Image classification data set "lung_images" (Kaumarya/lung-cancer-detection on GitHub). Class labels (4): adenocarcinoma, large cell carcinoma, normal, squamous cell carcinoma.

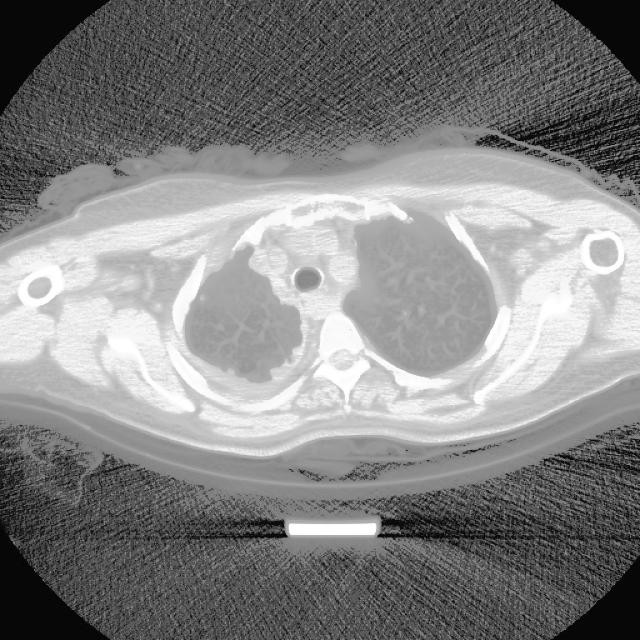
Label: adenocarcinoma

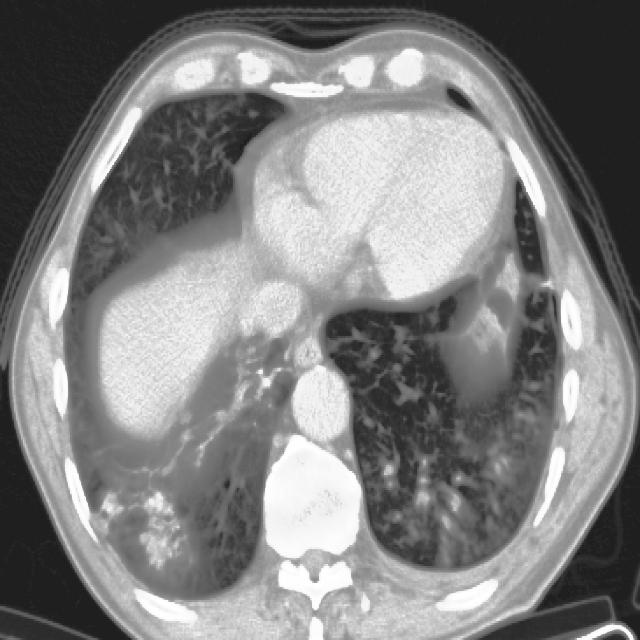
Label: large cell carcinoma

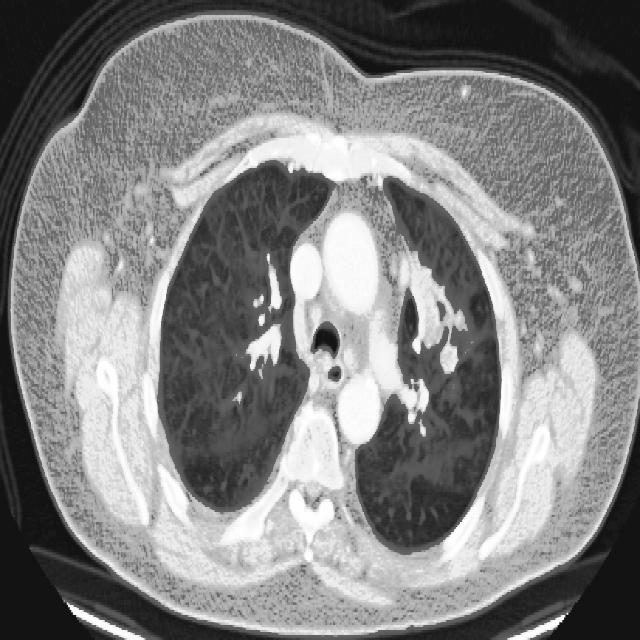
Label: squamous cell carcinoma

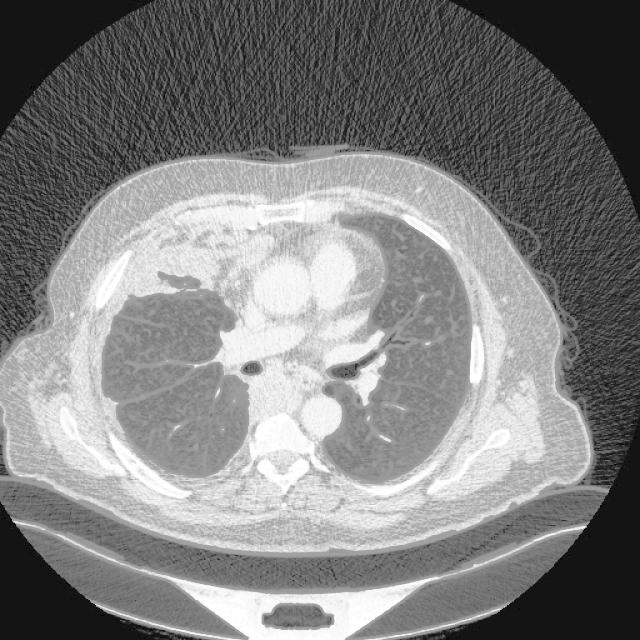
Label: adenocarcinoma

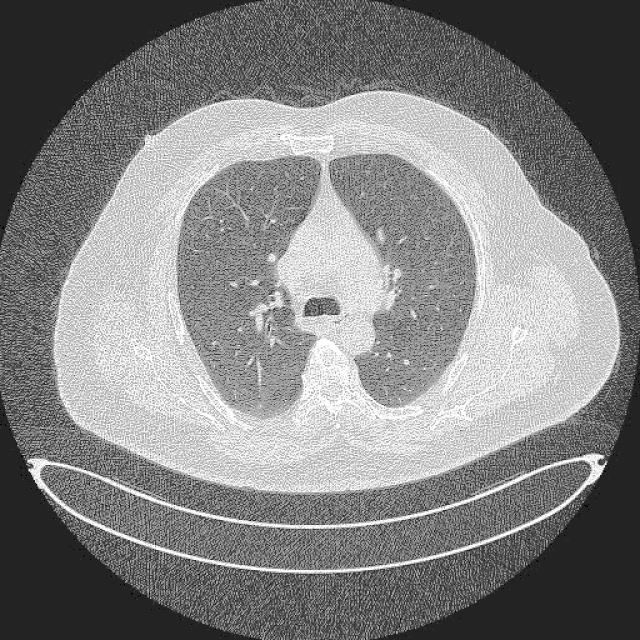
Label: normal

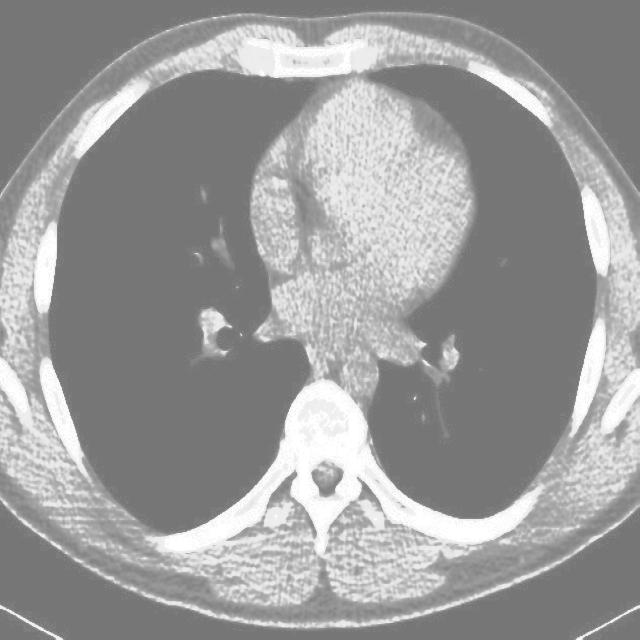
Label: normal
